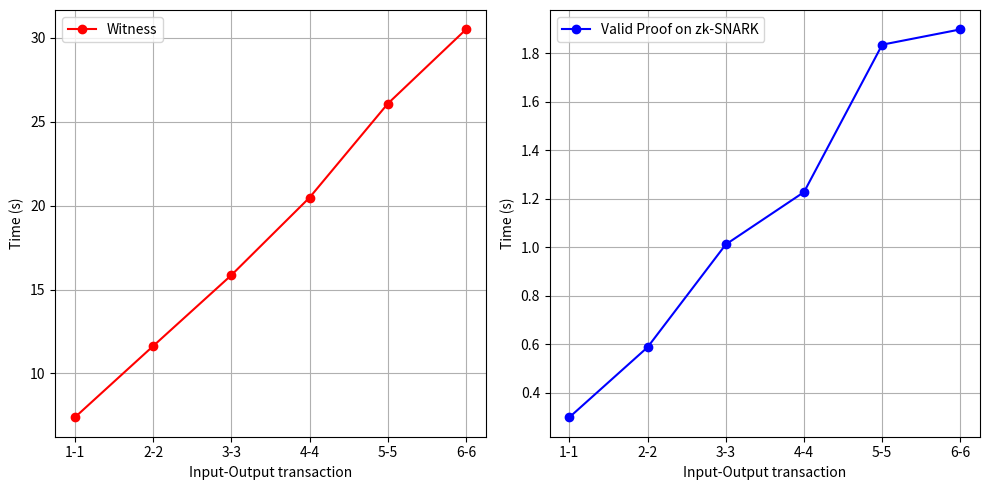

Source code (Python):
import matplotlib.pyplot as plt

witness_data = [7.383, 11.629, 15.855, 20.480, 26.075, 30.502]
valid_proof_data = [0.298, 0.587, 1.011, 1.227, 1.835, 1.898]
x = range(1, len(witness_data) + 1)
x_labels = ['1-1', '2-2', '3-3', '4-4', '5-5', '6-6']

fig, axs = plt.subplots(1, 2, figsize=(10, 5))

axs[0].plot(x, witness_data, marker='o', linestyle='-', color='r', label='Witness')
axs[0].set_xlabel('Input-Output transaction')
axs[0].set_ylabel('Time (s)')
axs[0].set_xticks(x)
axs[0].set_xticklabels(x_labels)
axs[0].legend()
axs[0].grid(True)

axs[1].plot(x, valid_proof_data, marker='o', linestyle='-', color='b', label='Valid Proof on zk-SNARK')
axs[1].set_xlabel('Input-Output transaction')
axs[1].set_ylabel('Time (s)')
axs[1].set_xticks(x)
axs[1].set_xticklabels(x_labels)
axs[1].legend()
axs[1].grid(True)

plt.tight_layout()

plt.savefig('charts.png')

plt.show()
